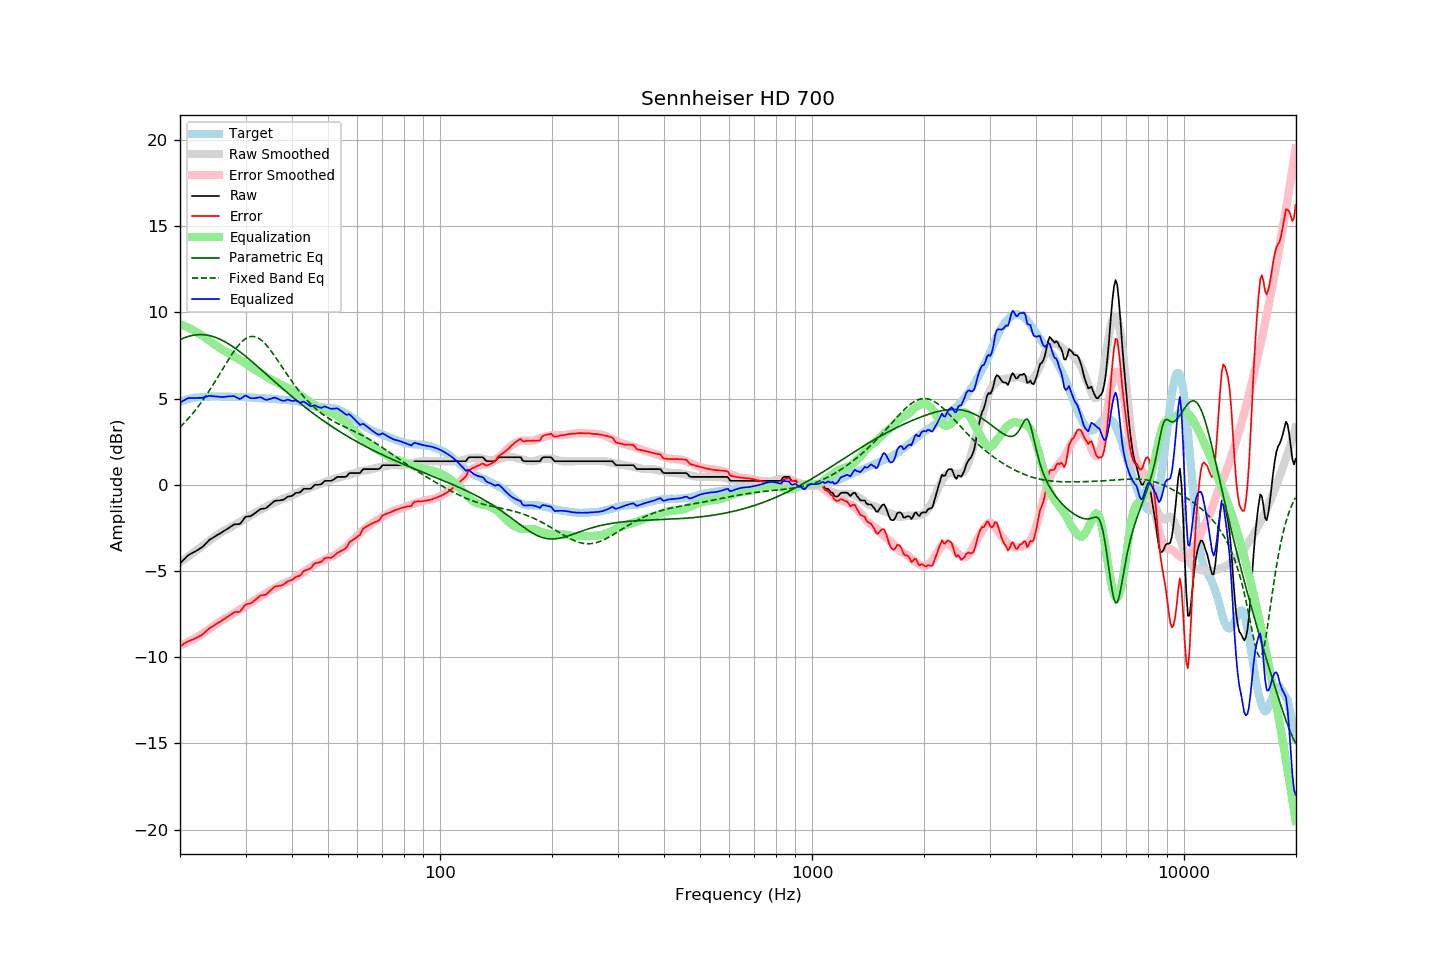

The data file committed next to this chart (first rows):
frequency, raw, error, smoothed, error_smoothed, equalization, parametric_eq, fixed_band_eq, equalized_raw, equalized_smoothed, target
20.00, -4.56, -9.37, -4.50, -9.32, 9.32, 8.42, 3.34, 4.76, 4.83, 4.81
20.20, -4.47, -9.32, -4.43, -9.29, 9.29, 8.46, 3.43, 4.82, 4.85, 4.85
20.40, -4.37, -9.25, -4.36, -9.25, 9.25, 8.50, 3.52, 4.88, 4.88, 4.88
20.61, -4.28, -9.19, -4.30, -9.21, 9.21, 8.54, 3.62, 4.93, 4.91, 4.91
20.81, -4.18, -9.12, -4.23, -9.17, 9.17, 8.57, 3.72, 4.99, 4.94, 4.95
21.02, -4.10, -9.08, -4.16, -9.12, 9.12, 8.60, 3.82, 5.02, 4.96, 4.98
21.23, -4.04, -9.03, -4.10, -9.08, 9.08, 8.63, 3.93, 5.04, 4.98, 4.99
21.44, -3.99, -9.00, -4.03, -9.03, 9.03, 8.65, 4.04, 5.04, 5.00, 5.01
21.66, -3.94, -8.97, -3.96, -8.98, 8.98, 8.67, 4.15, 5.04, 5.02, 5.03
21.87, -3.89, -8.93, -3.89, -8.93, 8.93, 8.69, 4.26, 5.04, 5.04, 5.04
22.09, -3.84, -8.90, -3.82, -8.87, 8.87, 8.70, 4.38, 5.03, 5.05, 5.06
22.31, -3.78, -8.84, -3.75, -8.82, 8.82, 8.71, 4.50, 5.04, 5.07, 5.06
22.54, -3.72, -8.79, -3.69, -8.76, 8.76, 8.71, 4.63, 5.04, 5.08, 5.07
22.76, -3.66, -8.74, -3.62, -8.70, 8.70, 8.71, 4.75, 5.05, 5.09, 5.08
22.99, -3.60, -8.68, -3.55, -8.64, 8.64, 8.71, 4.88, 5.04, 5.09, 5.08
23.22, -3.51, -8.60, -3.48, -8.58, 8.58, 8.70, 5.01, 5.07, 5.10, 5.09
23.45, -3.41, -8.51, -3.41, -8.51, 8.51, 8.69, 5.15, 5.11, 5.10, 5.10
23.69, -3.32, -8.43, -3.34, -8.45, 8.45, 8.68, 5.29, 5.13, 5.11, 5.11
23.92, -3.22, -8.34, -3.27, -8.38, 8.38, 8.66, 5.43, 5.16, 5.11, 5.12
24.16, -3.15, -8.27, -3.19, -8.31, 8.31, 8.64, 5.57, 5.16, 5.12, 5.13
24.40, -3.10, -8.23, -3.12, -8.24, 8.24, 8.61, 5.72, 5.14, 5.12, 5.13
24.65, -3.04, -8.16, -3.05, -8.17, 8.17, 8.59, 5.87, 5.13, 5.12, 5.12
24.89, -2.98, -8.10, -2.99, -8.11, 8.11, 8.55, 6.02, 5.13, 5.12, 5.12
25.14, -2.93, -8.05, -2.92, -8.05, 8.05, 8.52, 6.17, 5.12, 5.12, 5.12
25.39, -2.87, -7.99, -2.86, -7.98, 7.98, 8.48, 6.32, 5.11, 5.12, 5.12
25.65, -2.82, -7.94, -2.79, -7.92, 7.92, 8.44, 6.48, 5.10, 5.12, 5.12
25.91, -2.76, -7.87, -2.73, -7.85, 7.85, 8.39, 6.63, 5.09, 5.12, 5.11
26.16, -2.70, -7.82, -2.68, -7.80, 7.80, 8.35, 6.78, 5.10, 5.12, 5.12
26.43, -2.64, -7.76, -2.63, -7.75, 7.75, 8.30, 6.94, 5.11, 5.12, 5.12
26.69, -2.58, -7.69, -2.59, -7.70, 7.70, 8.24, 7.09, 5.12, 5.11, 5.11
26.96, -2.52, -7.63, -2.54, -7.65, 7.65, 8.19, 7.24, 5.13, 5.11, 5.11
27.23, -2.46, -7.57, -2.49, -7.60, 7.60, 8.13, 7.39, 5.14, 5.11, 5.11
27.50, -2.40, -7.51, -2.44, -7.54, 7.54, 8.07, 7.53, 5.14, 5.10, 5.11
27.77, -2.34, -7.44, -2.38, -7.48, 7.48, 8.01, 7.67, 5.14, 5.10, 5.10
28.05, -2.29, -7.39, -2.32, -7.43, 7.43, 7.94, 7.80, 5.14, 5.10, 5.10
28.33, -2.29, -7.38, -2.27, -7.37, 7.37, 7.87, 7.93, 5.08, 5.10, 5.09
28.62, -2.28, -7.37, -2.22, -7.31, 7.31, 7.81, 8.05, 5.03, 5.09, 5.09
28.90, -2.28, -7.37, -2.17, -7.26, 7.26, 7.74, 8.16, 4.98, 5.09, 5.09
29.19, -2.20, -7.28, -2.12, -7.21, 7.21, 7.66, 8.26, 5.01, 5.09, 5.08
29.48, -2.07, -7.16, -2.07, -7.15, 7.15, 7.59, 8.35, 5.08, 5.08, 5.09
29.78, -1.94, -7.03, -2.01, -7.09, 7.09, 7.52, 8.42, 5.15, 5.08, 5.09
30.08, -1.85, -6.94, -1.95, -7.03, 7.03, 7.44, 8.49, 5.18, 5.08, 5.08
30.38, -1.84, -6.91, -1.89, -6.96, 6.96, 7.36, 8.54, 5.12, 5.07, 5.07
30.68, -1.83, -6.90, -1.83, -6.90, 6.90, 7.29, 8.58, 5.07, 5.07, 5.07
30.99, -1.82, -6.88, -1.78, -6.84, 6.84, 7.21, 8.60, 5.02, 5.06, 5.06
31.30, -1.75, -6.81, -1.72, -6.77, 6.77, 7.13, 8.61, 5.02, 5.06, 5.06
31.61, -1.69, -6.74, -1.66, -6.71, 6.71, 7.05, 8.60, 5.02, 5.05, 5.05
31.93, -1.62, -6.66, -1.61, -6.65, 6.65, 6.97, 8.58, 5.03, 5.04, 5.04
32.24, -1.55, -6.58, -1.56, -6.60, 6.60, 6.89, 8.54, 5.05, 5.04, 5.03
32.57, -1.48, -6.51, -1.52, -6.55, 6.55, 6.80, 8.50, 5.07, 5.03, 5.03
32.89, -1.41, -6.43, -1.47, -6.49, 6.49, 6.72, 8.43, 5.08, 5.03, 5.02
33.22, -1.39, -6.41, -1.42, -6.44, 6.44, 6.64, 8.36, 5.05, 5.02, 5.02
33.55, -1.38, -6.40, -1.36, -6.37, 6.37, 6.56, 8.28, 4.99, 5.01, 5.02
33.89, -1.37, -6.38, -1.30, -6.31, 6.31, 6.47, 8.18, 4.94, 5.01, 5.01
34.23, -1.32, -6.33, -1.24, -6.25, 6.25, 6.39, 8.08, 4.93, 5.00, 5.01
34.57, -1.24, -6.24, -1.19, -6.19, 6.19, 6.31, 7.96, 4.95, 5.00, 5.00
34.92, -1.16, -6.15, -1.15, -6.14, 6.14, 6.22, 7.85, 4.98, 4.99, 4.99
35.27, -1.08, -6.07, -1.11, -6.09, 6.09, 6.14, 7.72, 5.01, 4.99, 4.99
35.62, -1.00, -5.98, -1.06, -6.04, 6.04, 6.06, 7.59, 5.04, 4.98, 4.97
35.97, -0.93, -5.90, -1.02, -5.99, 5.99, 5.98, 7.46, 5.06, 4.97, 4.97
... 635 more rows
